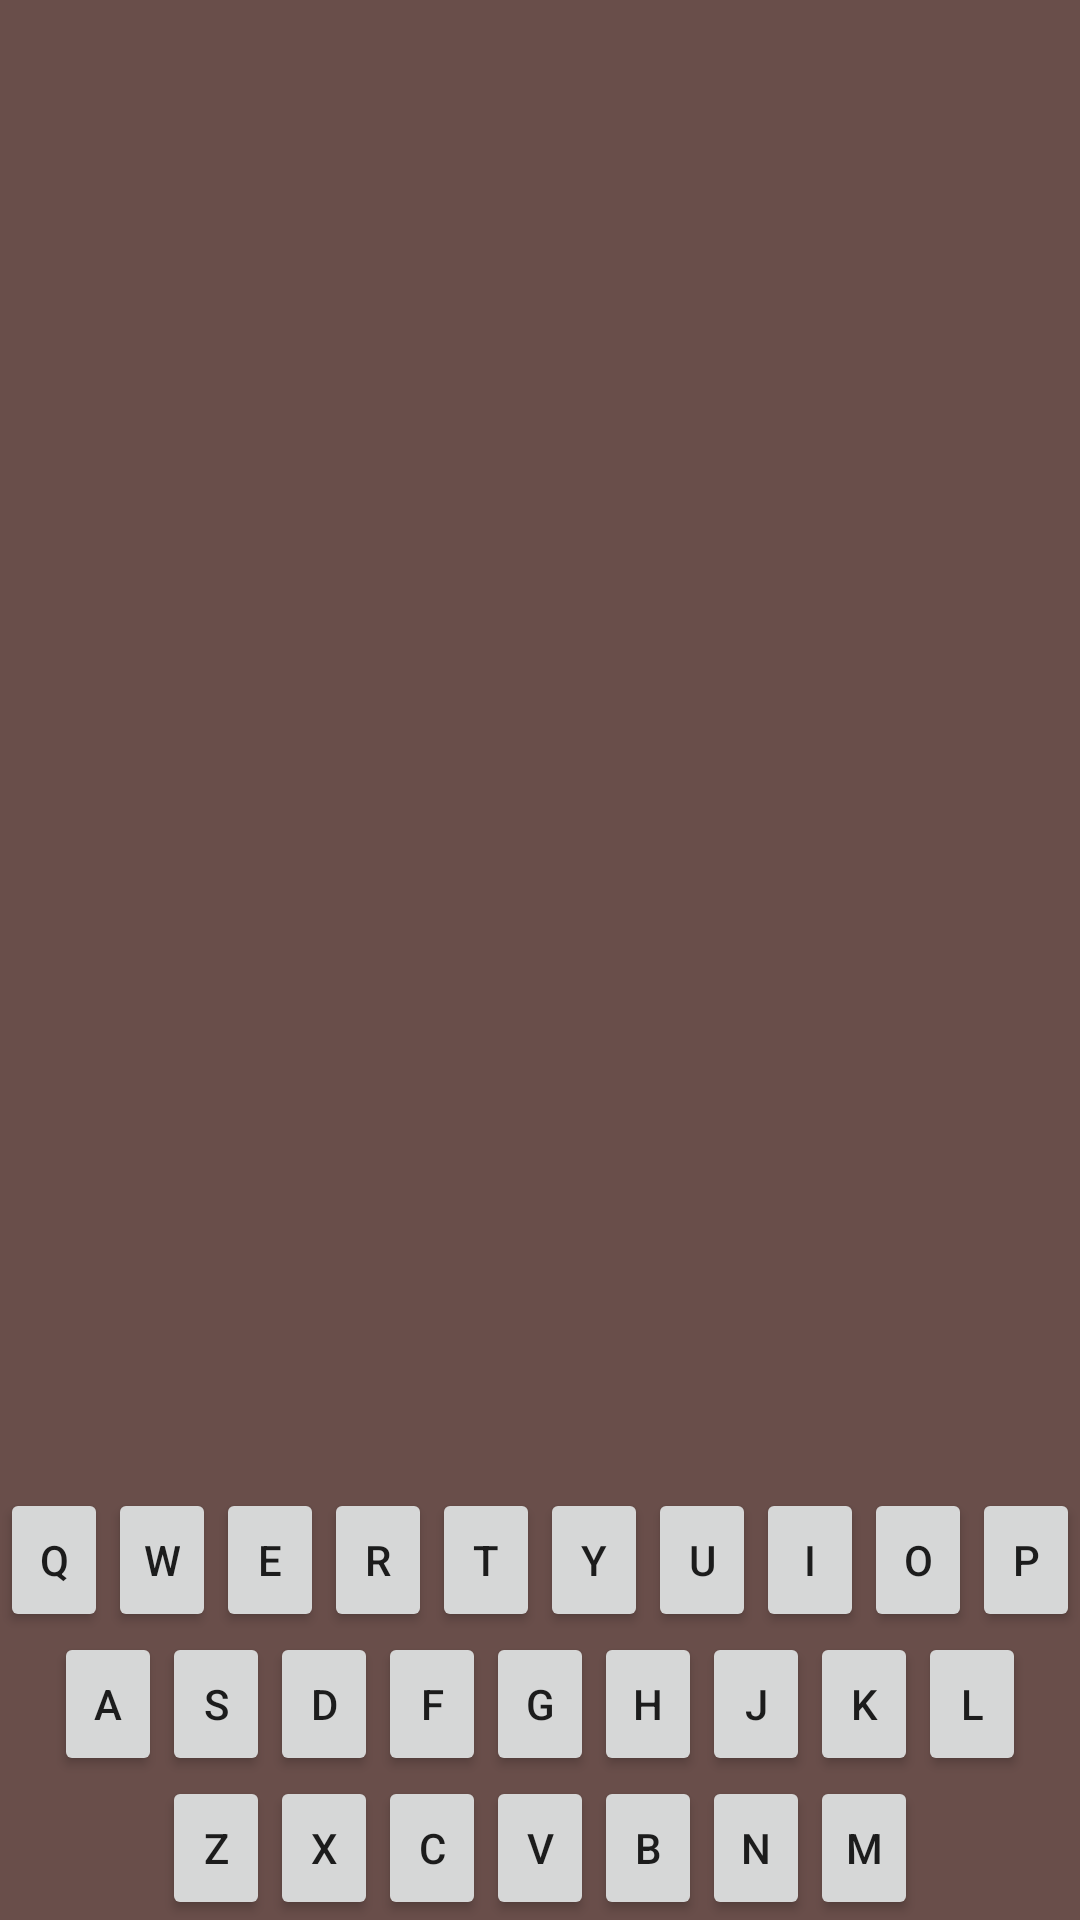

Android layout source for this screen:
<!-- AndroidManifest.xml: application theme AppTheme -->
<!-- res/layout/activity_main.xml -->
<?xml version="1.0" encoding="utf-8"?>
<android.support.constraint.ConstraintLayout xmlns:android="http://schemas.android.com/apk/res/android"
    xmlns:app="http://schemas.android.com/apk/res-auto"
    xmlns:tools="http://schemas.android.com/tools"
    android:layout_width="match_parent"
    android:layout_height="match_parent"
    tools:context=".MainActivity">
    <nl.dionsegijn.konfetti.KonfettiView
        android:id="@+id/viewKonfetti"
        android:layout_width="match_parent"
        android:layout_height="match_parent" />

<LinearLayout
    android:id="@+id/main_background"
    android:layout_width="match_parent"
    android:layout_height="match_parent"
    android:orientation="vertical"
    android:background="@color/colorAccent">


    <LinearLayout
        android:layout_width="match_parent"
        android:layout_height="wrap_content"
        android:orientation="horizontal"
        android:weightSum="3">
    <ImageView
        android:id="@+id/hangman"
        android:layout_width="0dp"
        android:layout_weight="2"
        android:layout_height="200dp"
        android:src="@drawable/galge"
        android:layout_gravity="center_horizontal"/>

        <ImageButton
            android:id="@+id/settings_button"
            android:paddingTop="15dp"
            android:layout_width="0dp"
            android:layout_weight="1"
            android:layout_height="wrap_content"
            android:src="@drawable/ic_settings_black_24dp"
            android:background="@android:color/transparent"/>


    </LinearLayout>

    <TextView
        android:textAllCaps="true"
        android:textSize="30sp"
        android:id="@+id/right_letters"
        android:layout_width="match_parent"
        android:layout_height="wrap_content"
        android:gravity="center" />

<LinearLayout
    android:gravity="bottom"
    android:layout_width="match_parent"
    android:layout_height="match_parent"
    android:orientation="vertical">
    
    <LinearLayout

        android:weightSum="10"
        android:layout_width="match_parent"
        android:layout_height="wrap_content"
        android:orientation="horizontal"
        android:gravity="center">

        <Button
            android:id="@+id/q_letter"
            android:text="@string/q_letter"
            android:layout_weight="1"
            android:layout_width="0dp"
            android:layout_height="wrap_content"
            />
        <Button
            android:id="@+id/w_letter"
            android:text="@string/w_letter"
            android:layout_weight="1"
            android:layout_width="0dp"
            android:layout_height="wrap_content" />
        <Button
            android:id="@+id/e_letter"
            android:text="@string/e_letter"
            android:layout_weight="1"
            android:layout_width="0dp"
            android:layout_height="wrap_content" />
        <Button
            android:id="@+id/r_letter"
            android:text="@string/r_letter"
            android:layout_weight="1"
            android:layout_width="0dp"
            android:layout_height="wrap_content" />
        <Button
            android:id="@+id/t_letter"
            android:text="@string/t_letter"
            android:layout_weight="1"
            android:layout_width="0dp"
            android:layout_height="wrap_content" />
        <Button
            android:id="@+id/y_letter"
            android:text="@string/y_letter"
            android:layout_weight="1"
            android:layout_width="0dp"
            android:layout_height="wrap_content" />
        <Button
            android:id="@+id/u_letter"
            android:text="@string/u_letter"
            android:layout_weight="1"
            android:layout_width="0dp"
            android:layout_height="wrap_content" />
        <Button
            android:id="@+id/i_letter"
            android:text="@string/i_letter"
            android:layout_weight="1"
            android:layout_width="0dp"
            android:layout_height="wrap_content" />
        <Button
            android:id="@+id/o_letter"
            android:text="@string/o_letter"
            android:layout_weight="1"
            android:layout_width="0dp"
            android:layout_height="wrap_content" />
        <Button
            android:id="@+id/p_letter"
            android:text="@string/p_letter"
            android:layout_weight="1"
            android:layout_width="0dp"
            android:layout_height="wrap_content" />

    </LinearLayout>
    
    <LinearLayout
        android:layout_width="match_parent"
        android:layout_height="wrap_content"
        android:orientation="horizontal"
        android:weightSum="10"
        android:gravity="center">

        <Button
            android:id="@+id/a_letter"
            android:text="@string/a_letter"
            android:layout_weight="1"
            android:layout_width="0dp"
            android:layout_height="wrap_content" />
        <Button
            android:id="@+id/s_letter"
            android:text="@string/s_letter"
            android:layout_weight="1"
            android:layout_width="0dp"
            android:layout_height="wrap_content" />
        <Button
            android:id="@+id/d_letter"
            android:text="@string/d_letter"
            android:layout_weight="1"
            android:layout_width="0dp"
            android:layout_height="wrap_content" />
        <Button
            android:id="@+id/f_letter"
            android:text="@string/f_letter"
            android:layout_weight="1"
            android:layout_width="0dp"
            android:layout_height="wrap_content" />
        <Button
            android:id="@+id/g_letter"
            android:text="@string/g_letter"
            android:layout_weight="1"
            android:layout_width="0dp"
            android:layout_height="wrap_content" />
        <Button
            android:id="@+id/h_letter"
            android:text="@string/h_letter"
            android:layout_weight="1"
            android:layout_width="0dp"
            android:layout_height="wrap_content" />
        <Button
            android:id="@+id/j_letter"
            android:text="@string/j_letter"
            android:layout_weight="1"
            android:layout_width="0dp"
            android:layout_height="wrap_content" />
        <Button
            android:id="@+id/k_letter"
            android:text="@string/k_letter"
            android:layout_weight="1"
            android:layout_width="0dp"
            android:layout_height="wrap_content" />
        <Button
            android:id="@+id/l_letter"
            android:text="@string/l_letter"
            android:layout_weight="1"
            android:layout_width="0dp"
            android:layout_height="wrap_content" />

    </LinearLayout>
    
    <LinearLayout
        android:layout_width="match_parent"
        android:layout_height="wrap_content"
        android:weightSum="10"
        android:orientation="horizontal"
        android:gravity="center">

        <Button
            android:id="@+id/z_letter"
            android:text="@string/z_letter"
            android:layout_weight="1"
            android:layout_width="0dp"
            android:layout_height="wrap_content" />
        <Button
            android:id="@+id/x_letter"
            android:text="@string/x_letter"
            android:layout_weight="1"
            android:layout_width="0dp"
            android:layout_height="wrap_content" />
        <Button
            android:id="@+id/c_letter"
            android:text="@string/c_letter"
            android:layout_weight="1"
            android:layout_width="0dp"
            android:layout_height="wrap_content" />
        <Button
            android:id="@+id/v_letter"
            android:text="@string/v_letter"
            android:layout_weight="1"
            android:layout_width="0dp"
            android:layout_height="wrap_content" />
        <Button
            android:id="@+id/b_letter"
            android:text="@string/b_letter"
            android:layout_weight="1"
            android:layout_width="0dp"
            android:layout_height="wrap_content" />
        <Button
            android:id="@+id/n_letter"
            android:text="@string/n_letter"
            android:layout_weight="1"
            android:layout_width="0dp"
            android:layout_height="wrap_content" />
        <Button
            android:id="@+id/m_letter"
            android:text="@string/m_letter"
            android:layout_weight="1"
            android:layout_width="0dp"
            android:layout_height="wrap_content" />

    </LinearLayout>

</LinearLayout>
</LinearLayout>

</android.support.constraint.ConstraintLayout>
<!-- resources referenced by this layout -->
<resources>
  <color name="colorAccent">#694e4a</color>
  <string name="a_letter">a</string>
  <string name="b_letter">b</string>
  <string name="c_letter">c</string>
  <string name="d_letter">d</string>
  <string name="e_letter">e</string>
  <string name="f_letter">f</string>
  <string name="g_letter">g</string>
  <string name="h_letter">h</string>
  <string name="i_letter">i</string>
  <string name="j_letter">j</string>
  <string name="k_letter">k</string>
  <string name="l_letter">l</string>
  <string name="m_letter">m</string>
  <string name="n_letter">n</string>
  <string name="o_letter">o</string>
  <string name="p_letter">p</string>
  <string name="q_letter">q</string>
  <string name="r_letter">r</string>
  <string name="s_letter">s</string>
  <string name="t_letter">t</string>
  <string name="u_letter">u</string>
  <string name="v_letter">v</string>
  <string name="w_letter">w</string>
  <string name="x_letter">x</string>
  <string name="y_letter">y</string>
  <string name="z_letter">z</string>
  <style name="AppTheme" parent="Theme.AppCompat.Light.NoActionBar">
          
          <item name="colorPrimary">@color/colorPrimary</item>
          <item name="colorPrimaryDark">@color/colorPrimaryDark</item>
          <item name="colorAccent">@color/colorAccent</item>
      </style>
  <color name="colorPrimary">#3e2723</color>
  <color name="colorPrimaryDark">#1b0000</color>
</resources>
